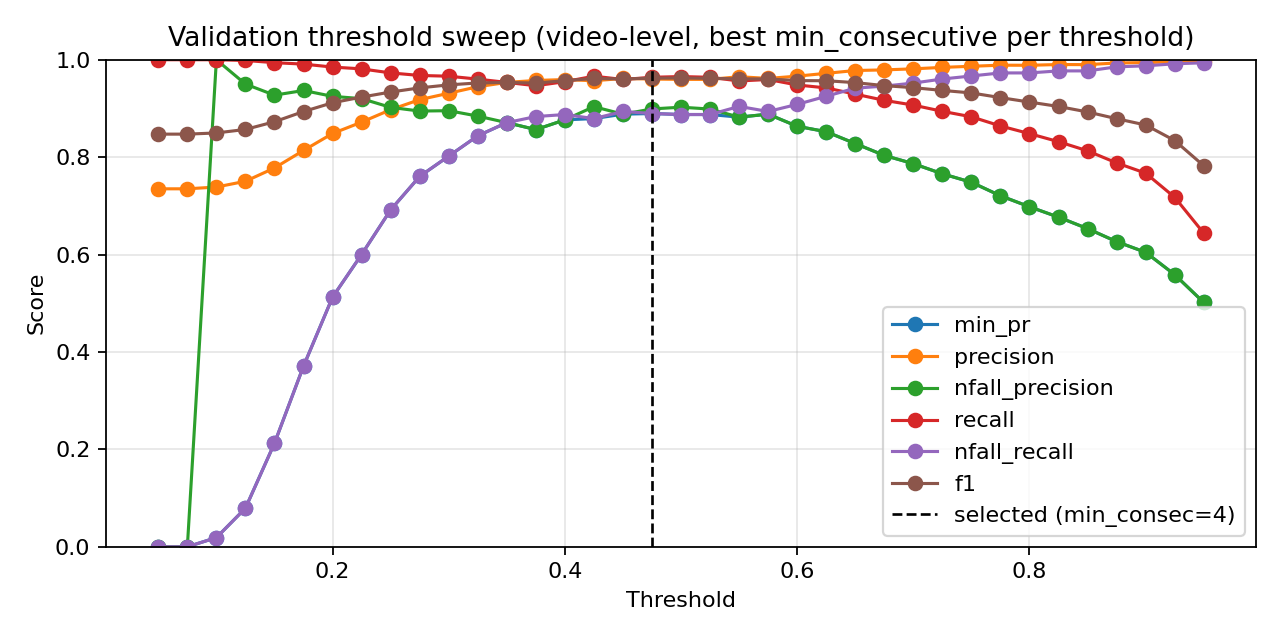

The data file committed next to this chart (first rows):
threshold, min_consecutive, precision, nfall_precision, recall, nfall_recall, min_pr, f1, accuracy
0.05, 1, 0.735, 0.0, 1.0, 0.0, 0.0, 0.8472, 0.735
0.05, 2, 0.735, 0.0, 1.0, 0.0, 0.0, 0.8472, 0.735
0.05, 3, 0.735, 0.0, 1.0, 0.0, 0.0, 0.8472, 0.735
0.05, 4, 0.735, 0.0, 1.0, 0.0, 0.0, 0.8472, 0.735
0.05, 5, 0.735, 0.0, 1.0, 0.0, 0.0, 0.8472, 0.735
0.05, 7, 0.735, 0.0, 1.0, 0.0, 0.0, 0.8472, 0.735
0.05, 9, 0.735, 0.0, 1.0, 0.0, 0.0, 0.8472, 0.735
0.075, 1, 0.735, 0.0, 1.0, 0.0, 0.0, 0.8472, 0.735
0.075, 2, 0.735, 0.0, 1.0, 0.0, 0.0, 0.8472, 0.735
0.075, 3, 0.735, 0.0, 1.0, 0.0, 0.0, 0.8472, 0.735
0.075, 4, 0.735, 0.0, 1.0, 0.0, 0.0, 0.8472, 0.735
0.075, 5, 0.735, 0.0, 1.0, 0.0, 0.0, 0.8472, 0.735
0.075, 7, 0.735, 0.0, 1.0, 0.0, 0.0, 0.8472, 0.735
0.075, 9, 0.735, 0.0, 1.0, 0.0, 0.0, 0.8472, 0.735
0.1, 1, 0.735, 0.0, 1.0, 0.0, 0.0, 0.8472, 0.735
0.1, 2, 0.735, 0.0, 1.0, 0.0, 0.0, 0.8472, 0.735
0.1, 3, 0.735, 0.0, 1.0, 0.0, 0.0, 0.8472, 0.735
0.1, 4, 0.735, 0.0, 1.0, 0.0, 0.0, 0.8472, 0.735
0.1, 5, 0.735, 0.0, 1.0, 0.0, 0.0, 0.8472, 0.735
0.1, 7, 0.7354, 1.0, 1.0, 0.002083, 0.002083, 0.8475, 0.7355
0.1, 9, 0.7386, 1.0, 1.0, 0.01875, 0.01875, 0.8497, 0.7399
0.125, 1, 0.7362, 1.0, 1.0, 0.00625, 0.00625, 0.848, 0.7366
0.125, 2, 0.7378, 1.0, 1.0, 0.01458, 0.01458, 0.8491, 0.7388
0.125, 3, 0.7386, 1.0, 1.0, 0.01875, 0.01875, 0.8497, 0.7399
0.125, 4, 0.7399, 1.0, 1.0, 0.025, 0.025, 0.8505, 0.7416
0.125, 5, 0.7403, 1.0, 1.0, 0.02708, 0.02708, 0.8508, 0.7421
0.125, 7, 0.7447, 0.96, 0.9992, 0.05, 0.05, 0.8534, 0.7477
0.125, 9, 0.7504, 0.95, 0.9985, 0.07917, 0.07917, 0.8569, 0.7548
0.15, 1, 0.7399, 1.0, 1.0, 0.025, 0.025, 0.8505, 0.7416
0.15, 2, 0.7419, 1.0, 1.0, 0.03542, 0.03542, 0.8518, 0.7443
0.15, 3, 0.7444, 1.0, 1.0, 0.04792, 0.04792, 0.8535, 0.7477
0.15, 4, 0.749, 1.0, 1.0, 0.07083, 0.07083, 0.8565, 0.7537
0.15, 5, 0.754, 0.9787, 0.9992, 0.09583, 0.09583, 0.8595, 0.7598
0.15, 7, 0.7648, 0.9861, 0.9992, 0.1479, 0.1479, 0.8664, 0.7736
0.15, 9, 0.7778, 0.9273, 0.994, 0.2125, 0.2125, 0.8727, 0.7869
0.175, 1, 0.7469, 1.0, 1.0, 0.06042, 0.06042, 0.8551, 0.751
0.175, 2, 0.7511, 1.0, 1.0, 0.08125, 0.08125, 0.8579, 0.7565
0.175, 3, 0.7561, 0.9808, 0.9992, 0.1062, 0.1062, 0.8608, 0.7626
0.175, 4, 0.7666, 0.9868, 0.9992, 0.1562, 0.1562, 0.8676, 0.7758
0.175, 5, 0.7749, 0.9792, 0.9985, 0.1958, 0.1958, 0.8726, 0.7858
0.175, 7, 0.7931, 0.964, 0.9962, 0.2792, 0.2792, 0.8831, 0.8062
0.175, 9, 0.8137, 0.9368, 0.991, 0.3708, 0.3708, 0.8936, 0.8266
0.2, 1, 0.7588, 1.0, 1.0, 0.1187, 0.1187, 0.8629, 0.7664
0.2, 2, 0.7658, 1.0, 1.0, 0.1521, 0.1521, 0.8674, 0.7753
0.2, 3, 0.7763, 0.9798, 0.9985, 0.2021, 0.2021, 0.8735, 0.7874
0.2, 4, 0.7855, 0.9832, 0.9985, 0.2437, 0.2437, 0.8793, 0.7985
0.2, 5, 0.7937, 0.9712, 0.997, 0.2812, 0.2812, 0.8838, 0.8073
0.2, 7, 0.8211, 0.9552, 0.9932, 0.4, 0.4, 0.899, 0.836
0.2, 9, 0.8485, 0.9248, 0.985, 0.5125, 0.5125, 0.9117, 0.8597
0.225, 1, 0.7728, 0.9889, 0.9992, 0.1854, 0.1854, 0.8716, 0.7835
0.225, 2, 0.7814, 0.9908, 0.9992, 0.225, 0.225, 0.877, 0.794
0.225, 3, 0.79, 0.9769, 0.9977, 0.2646, 0.2646, 0.8818, 0.8034
0.225, 4, 0.8072, 0.976, 0.997, 0.3396, 0.3396, 0.8921, 0.8227
0.225, 5, 0.8212, 0.96, 0.994, 0.4, 0.4, 0.8994, 0.8366
0.225, 7, 0.8501, 0.943, 0.9887, 0.5167, 0.5167, 0.9142, 0.8636
0.225, 9, 0.8718, 0.9201, 0.9812, 0.6, 0.6, 0.9233, 0.8802
0.25, 1, 0.7912, 0.9923, 0.9992, 0.2687, 0.2687, 0.8831, 0.8056
0.25, 2, 0.8002, 0.9675, 0.9962, 0.3104, 0.3104, 0.8876, 0.8145
0.25, 3, 0.8148, 0.9624, 0.9947, 0.3729, 0.3729, 0.8958, 0.8299
0.25, 4, 0.8281, 0.9493, 0.9917, 0.4292, 0.4292, 0.9026, 0.8426
... 199 more rows
